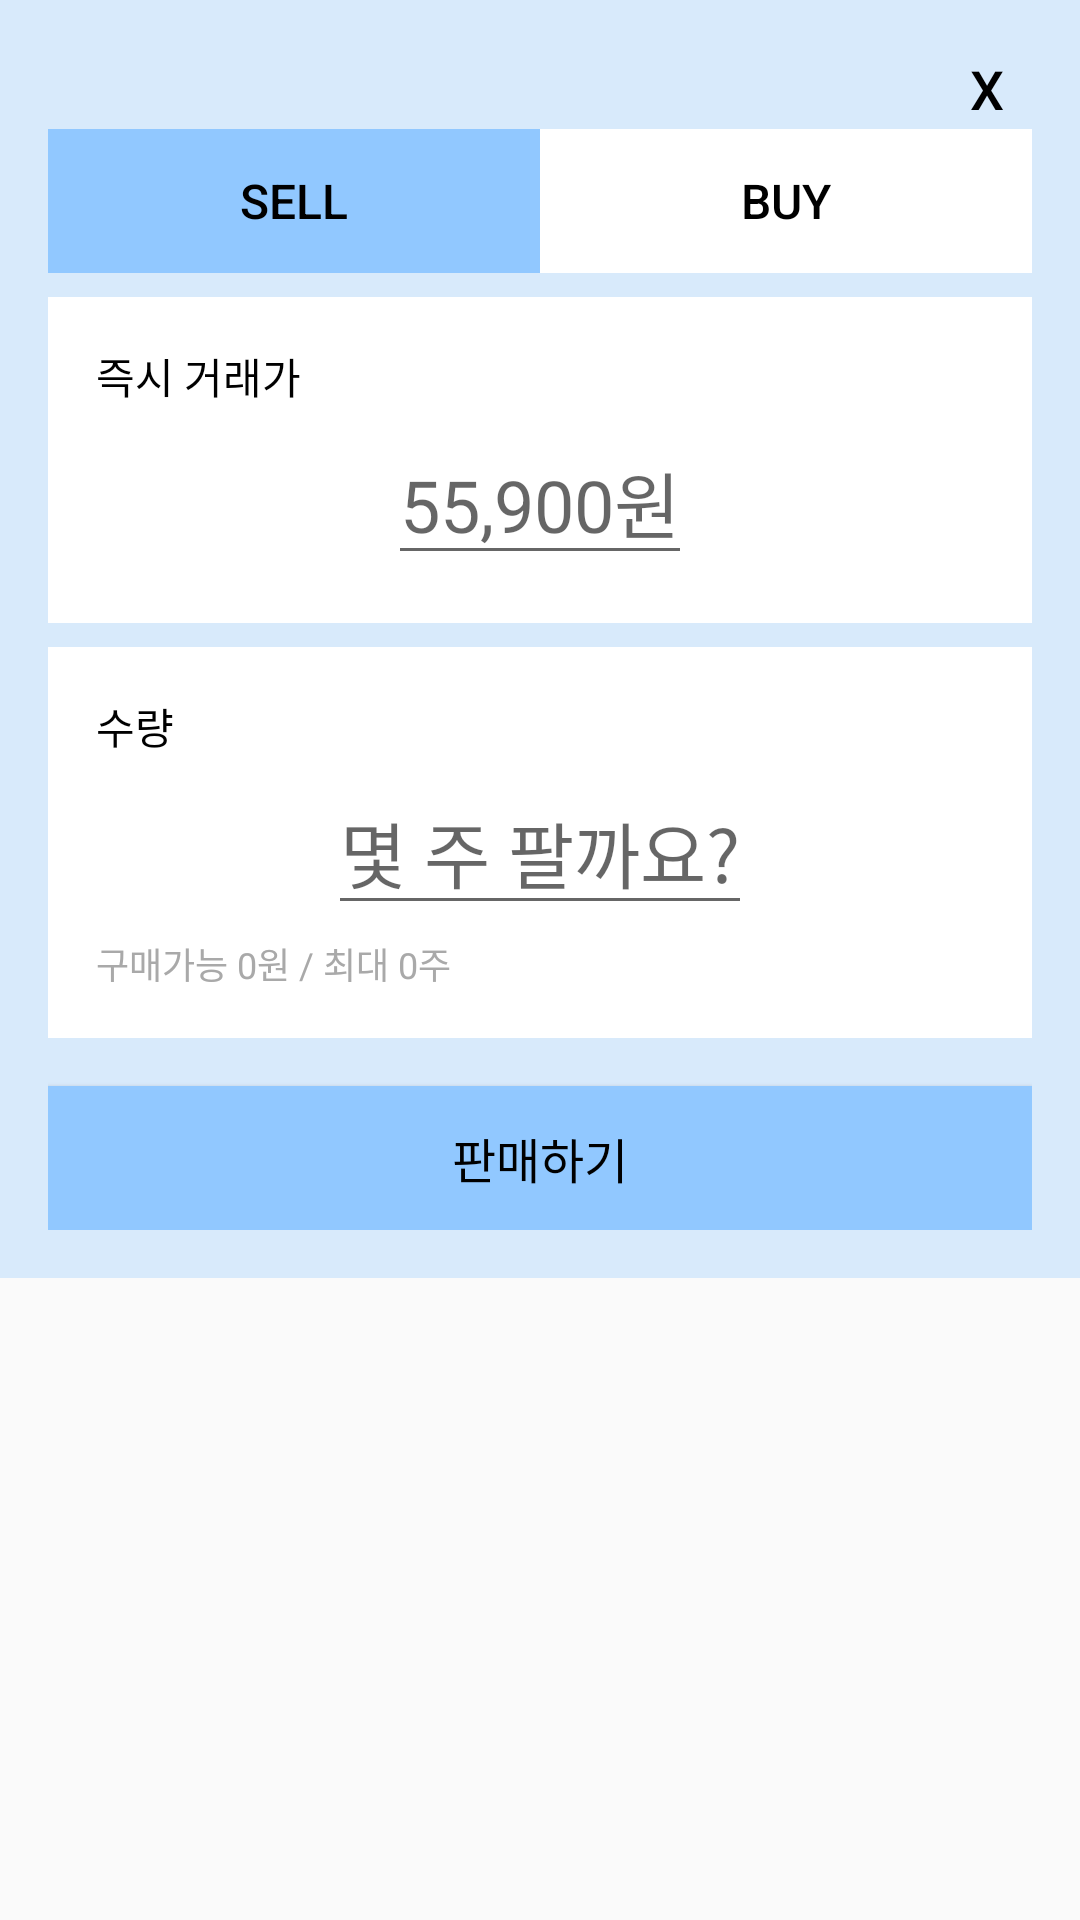

Reconstruct the res/layout file that produces this screen, plus the resources it refers to.
<!-- AndroidManifest.xml: application theme Theme.AppCompat.Light.NoActionBar -->
<!-- res/layout/dialog_sell_now.xml -->
<?xml version="1.0" encoding="utf-8"?>
<androidx.constraintlayout.widget.ConstraintLayout xmlns:android="http://schemas.android.com/apk/res/android"
    xmlns:app="http://schemas.android.com/apk/res-auto"
    android:layout_width="match_parent"
    android:layout_height="match_parent">

    <LinearLayout
        android:layout_width="match_parent"
        android:layout_height="wrap_content"
        android:orientation="vertical"
        android:padding="16dp"
        android:background="@drawable/dialog_sell_background"
        android:gravity="center"
        app:layout_constraintTop_toTopOf="parent"
        app:layout_constraintStart_toStartOf="parent"
        app:layout_constraintEnd_toEndOf="parent">

        
        <Button
            android:id="@+id/close_button"
            android:layout_width="30dp"
            android:layout_height="27dp"
            android:layout_gravity="end"
            android:background="@android:color/transparent"
            android:text="X"
            android:textColor="@android:color/black"
            android:textSize="18sp" />

        
        <LinearLayout
            android:layout_width="match_parent"
            android:layout_height="wrap_content"
            android:orientation="horizontal"
            android:gravity="center">

            <Button
                android:id="@+id/sell_sell_change_button"
                android:layout_width="0dp"
                android:layout_height="wrap_content"
                android:layout_weight="1"
                android:text="SELL"
                android:gravity="center"
                android:textSize="16sp"
                android:textColor="@android:color/black"
                android:background="#91C8FF"
                android:padding="8dp" />

            <Button
                android:id="@+id/sell_buy_change_button"
                android:layout_width="0dp"
                android:layout_height="wrap_content"
                android:layout_weight="1"
                android:text="BUY"
                android:gravity="center"
                android:textSize="16sp"
                android:textColor="@android:color/black"
                android:background="#FFFFFF"
                android:padding="8dp" />
        </LinearLayout>

        
        <LinearLayout
            android:layout_width="match_parent"
            android:layout_height="wrap_content"
            android:orientation="vertical"
            android:padding="16dp"
            android:background="#FFFFFF"
            android:layout_marginTop="8dp">

            <TextView
                android:layout_width="wrap_content"
                android:layout_height="wrap_content"
                android:text="즉시 거래가"
                android:textSize="14sp"
                android:textColor="@android:color/black" />

            <EditText
                android:id="@+id/sell_price_text"
                android:layout_width="wrap_content"
                android:layout_height="wrap_content"
                android:hint="55,900원"
                android:textSize="24sp"
                android:textColor="@android:color/black"
                android:gravity="center"
                android:inputType="number"
                android:layout_gravity="center_horizontal"
                android:layout_marginTop="4dp" />
        </LinearLayout>

        
        <LinearLayout
            android:layout_width="match_parent"
            android:layout_height="wrap_content"
            android:orientation="vertical"
            android:padding="16dp"
            android:background="#FFFFFF"
            android:layout_marginTop="8dp">

            <TextView
                android:layout_width="wrap_content"
                android:layout_height="wrap_content"
                android:text="수량"
                android:textSize="14sp"
                android:textColor="@android:color/black" />

            <EditText
                android:id="@+id/sell_quantity_hint"
                android:layout_width="wrap_content"
                android:layout_height="wrap_content"
                android:hint="몇 주 팔까요?"
                android:textSize="24sp"
                android:textColor="@android:color/black"
                android:gravity="center"
                android:inputType="number"
                android:layout_gravity="center_horizontal"
                android:layout_marginTop="4dp" />

            <TextView
                android:id="@+id/sell_availability_text"
                android:layout_width="wrap_content"
                android:layout_height="wrap_content"
                android:text="구매가능 0원 / 최대 0주"
                android:textSize="12sp"
                android:textColor="#A9A9A9"
                android:layout_marginTop="4dp" />
        </LinearLayout>

        
        <Button
            android:id="@+id/sell_button"
            android:layout_width="match_parent"
            android:layout_height="wrap_content"
            android:layout_marginTop="16dp"
            android:background="#91C8FF"
            android:text="판매하기"
            android:textColor="@android:color/black"
            android:textSize="16sp" />

    </LinearLayout>

</androidx.constraintlayout.widget.ConstraintLayout>
<!-- resources referenced by this layout -->
<resources>
  <!-- drawable dialog_sell_background (drawable) -->
  <?xml version="1.0" encoding="utf-8"?>
  <shape xmlns:android="http://schemas.android.com/apk/res/android">
      <solid android:color="#D8EAFB"/> 
  </shape>
</resources>
